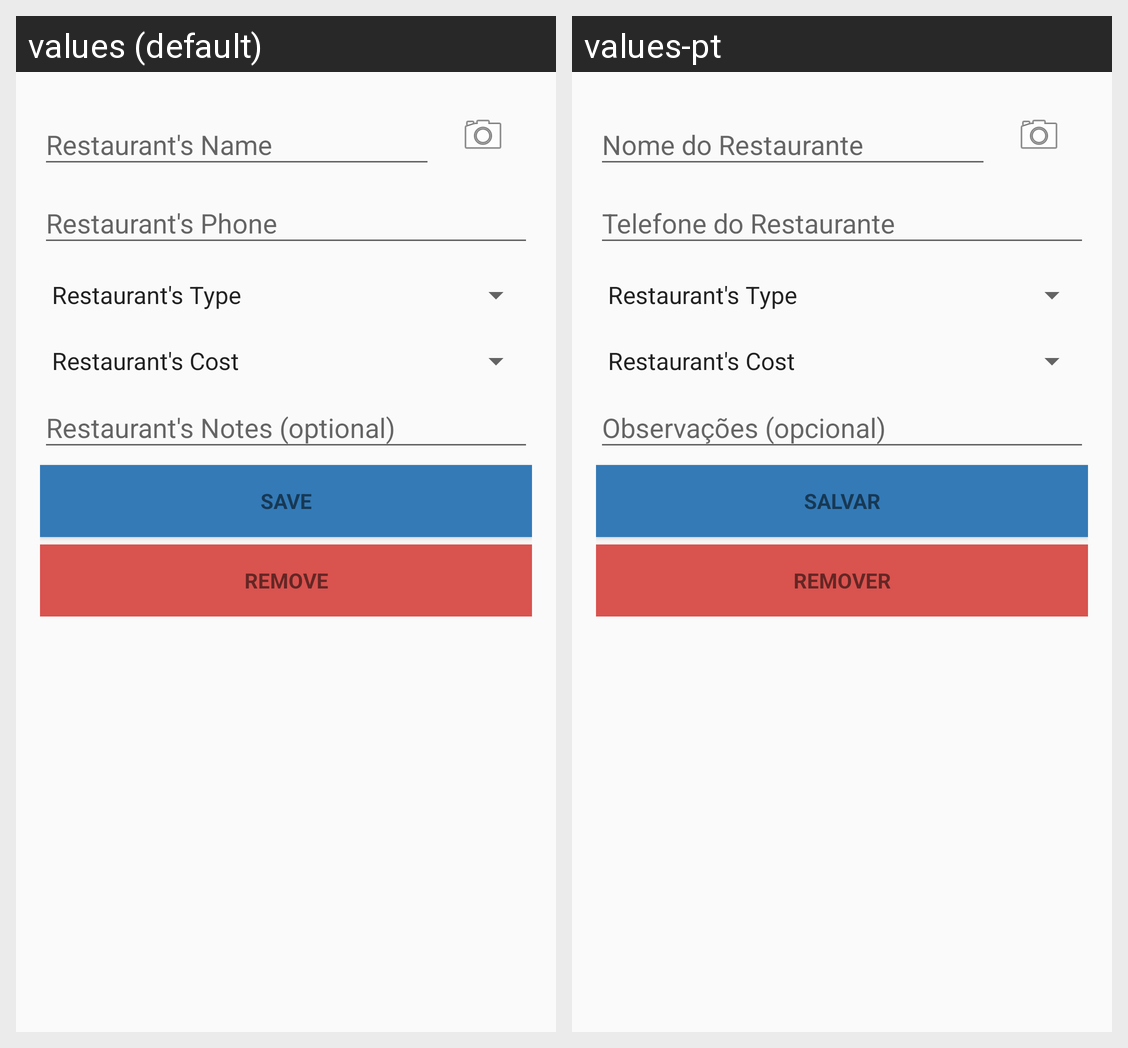

Here is an Android app screen in its default locale and in the app's own translations. Write out the translated-string differences for the strings that appear on this screen.
Android screen res/layout/fragment_form.xml rendered under 2 locales, left to right: values (default), values-pt. Device: Nexus 5 (rendered at 1080×1920; each locale shown at half size, 540×960, under a caption strip naming it); theme AppTheme.
Strings drawn on this screen, with the default value and each locale's value (text and hints the layout hard-codes, and strings that could not be matched under every locale, appear in the picture but are not listed):

save
  values: Save
  values-pt: Salvar

remove
  values: Remove
  values-pt: Remover
